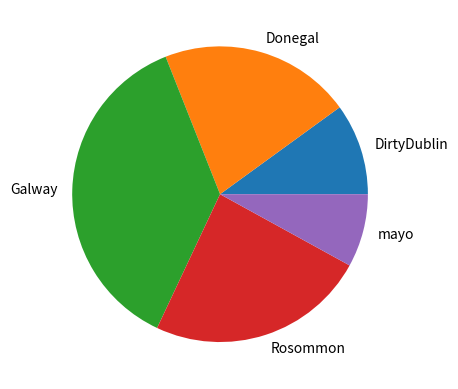

Write the Python code that produced this figure.
# Demonstrate making a pie plot of the unique occurences of values in an array .
# I am demonstrating more than just how to do pie plots in this.
# Author: Andrew Beatty

import numpy as np
import matplotlib.pyplot as plt

# make the array of occurences
possibleCounties = ['mayo', 'Galway', 'Rosommon', 'DirtyDublin','Donegal']
# pick 100 randomly from possible counties with the frequence set in p
counties = np.random.choice(possibleCounties , p=[0.1, 0.3, 0.2, 0.12, 0.28 ], size=(100))

# right now we need the number of occurences of each county
# this returns a tuple of the unique values and how many times they appear
unique, counts = np.unique(counties, return_counts=True)
# we can now put this into a pie plot
plt.pie(counts, labels= unique)

plt.show()